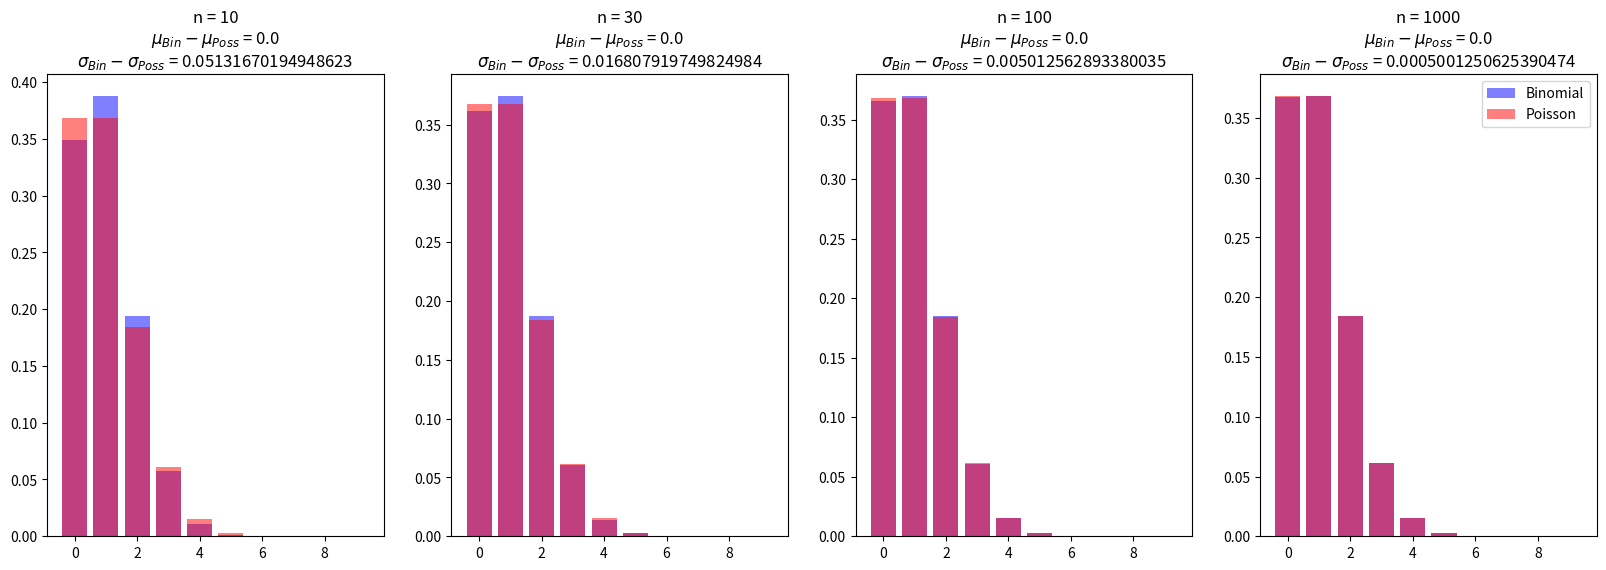

Here is the Python script that generated this plot:
from scipy.stats import binom, poisson
import matplotlib.pyplot as plt
import numpy as np



N = [10,30,100,1000]
lam = 1


fig, axes = plt.subplots(nrows=1, ncols=len(N), figsize=(len(N)*5, 6))

i = 0
for n in N:
    p = lam / n
    k = np.arange(0, 10, 1)
    axes[i].bar(k, binom.pmf(k, n, p),  label='Binomial',alpha = 0.5,color= 'b')
    axes[i].bar(k, poisson.pmf(k, lam),  label='Poisson',alpha = 0.5,color= 'r')
    mean_difference = np.abs(lam - binom.mean(n, p) )
    std_difference = np.abs(binom.std(n, p) - np.sqrt(lam))
    axes[i].title.set_text('n = ' + str(n) + '\n' + '$\mu_{Bin}-\mu_{Poss}$ = ' + str(mean_difference) + '\n' + '$\sigma_{Bin}-\sigma_{Poss}$ = ' + str(std_difference) )
    
    i += 1

plt.legend()
plt.show()
